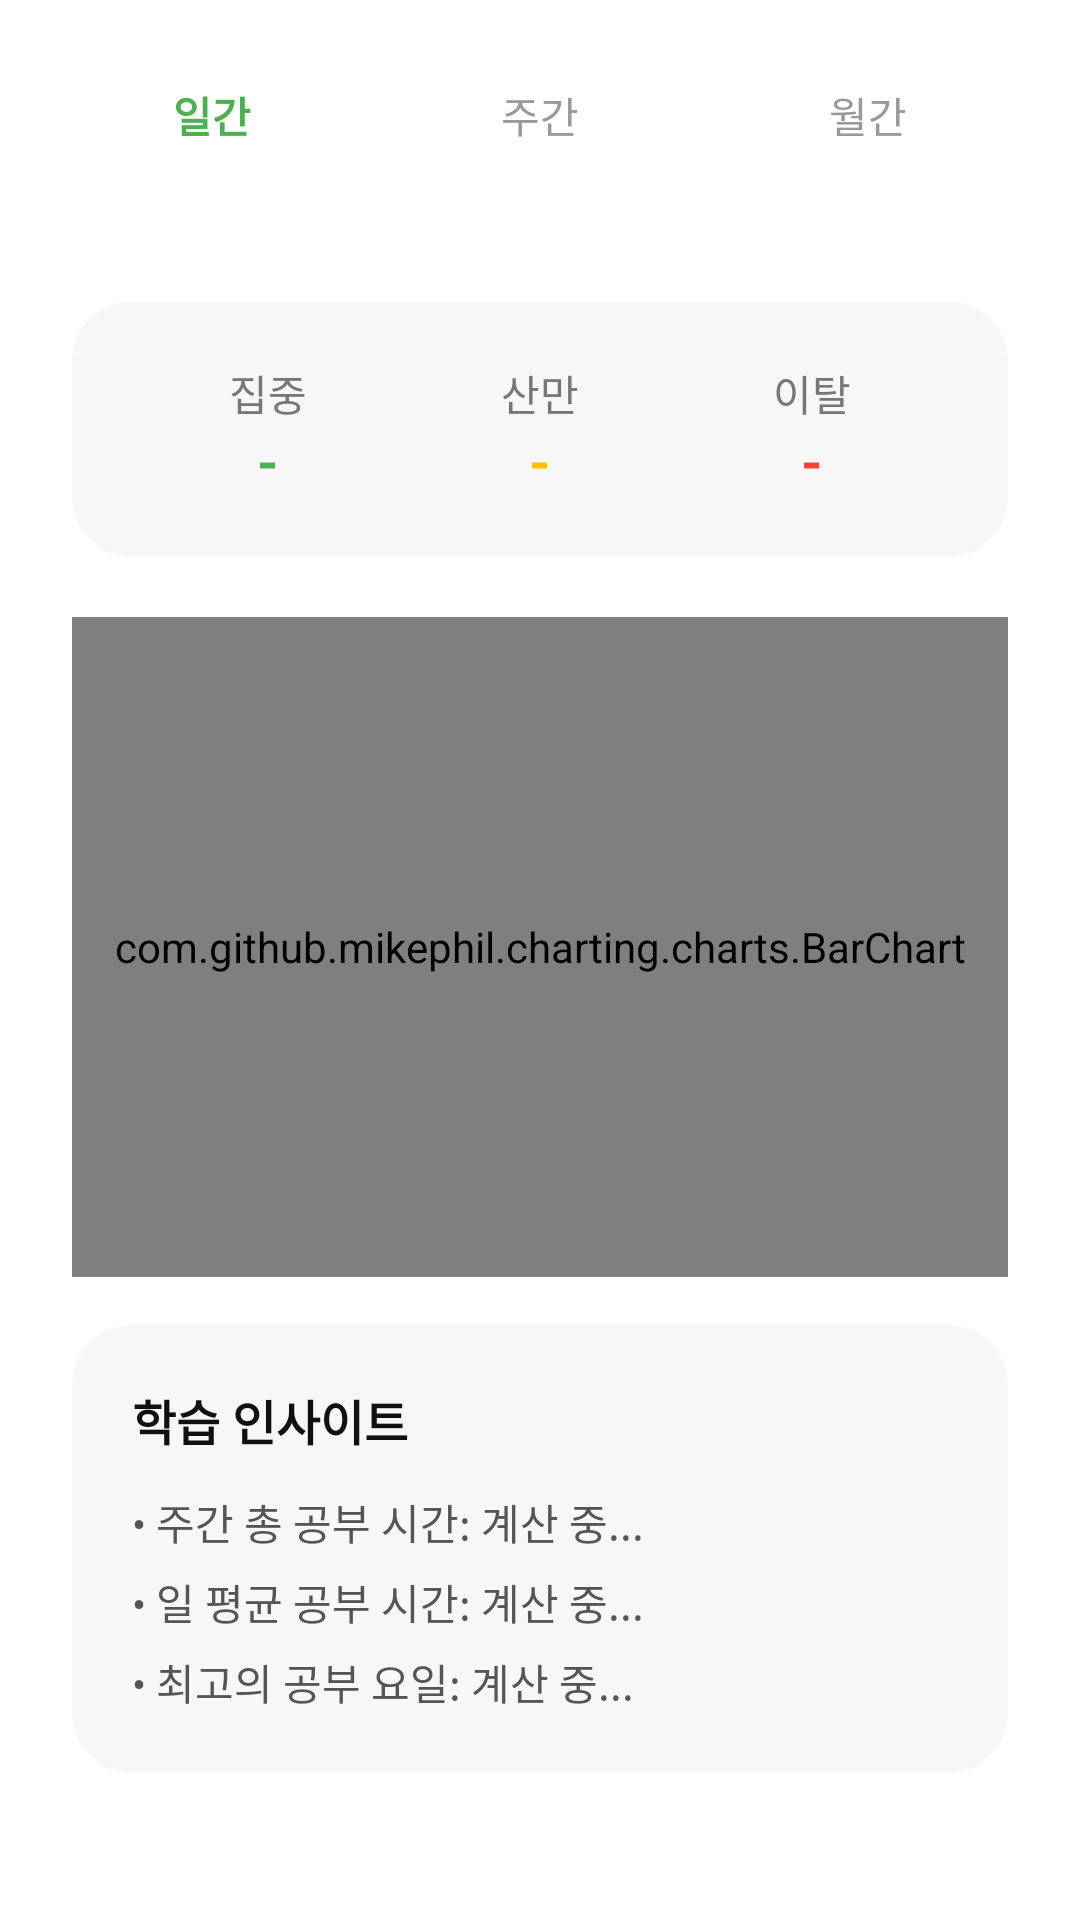

Produce the Android XML layout that renders to this screen, including the resource entries it uses.
<!-- AndroidManifest.xml: application theme Theme.Photoviewer -->
<!-- res/layout/fragment_stats.xml -->
<?xml version="1.0" encoding="utf-8"?>
<LinearLayout xmlns:android="http://schemas.android.com/apk/res/android"
    android:orientation="vertical"
    android:background="#FFFFFF"
    android:layout_width="match_parent"
    android:layout_height="match_parent">

    
    <LinearLayout
        android:orientation="horizontal"
        android:padding="16dp"
        android:layout_width="match_parent"
        android:layout_height="wrap_content">

        <TextView
            android:id="@+id/tabDaily"
            android:text="일간"
            android:textStyle="bold"
            android:textColor="#4CAF50"
            android:gravity="center"
            android:padding="12dp"
            android:layout_width="0dp"
            android:layout_weight="1"
            android:layout_height="wrap_content"/>

        <TextView
            android:id="@+id/tabWeekly"
            android:text="주간"
            android:textColor="#999999"
            android:gravity="center"
            android:padding="12dp"
            android:layout_width="0dp"
            android:layout_weight="1"
            android:layout_height="wrap_content"/>

        <TextView
            android:id="@+id/tabMonthly"
            android:text="월간"
            android:textColor="#999999"
            android:gravity="center"
            android:padding="12dp"
            android:layout_width="0dp"
            android:layout_weight="1"
            android:layout_height="wrap_content"/>
    </LinearLayout>

    <ScrollView
        android:layout_width="match_parent"
        android:layout_height="match_parent">

        <LinearLayout
            android:orientation="vertical"
            android:padding="24dp"
            android:layout_width="match_parent"
            android:layout_height="wrap_content">

            
            <LinearLayout
                android:orientation="horizontal"
                android:background="@drawable/bg_card_light"
                android:padding="20dp"
                android:layout_width="match_parent"
                android:layout_height="wrap_content">

                <LinearLayout
                    android:orientation="vertical"
                    android:gravity="center"
                    android:layout_weight="1"
                    android:layout_width="0dp"
                    android:layout_height="wrap_content">

                    <TextView
                        android:text="집중"
                        android:textColor="#777777"
                        android:layout_width="wrap_content"
                        android:layout_height="wrap_content"/>

                    <TextView
                        android:id="@+id/summaryStudyTime"
                        android:text="-"
                        android:textSize="18sp"
                        android:textStyle="bold"
                        android:textColor="#4CAF50"
                        android:layout_width="wrap_content"
                        android:layout_height="wrap_content"/>
                </LinearLayout>

                <LinearLayout
                    android:orientation="vertical"
                    android:gravity="center"
                    android:layout_weight="1"
                    android:layout_width="0dp"
                    android:layout_height="wrap_content">

                    <TextView
                        android:text="산만"
                        android:textColor="#777777"
                        android:layout_width="wrap_content"
                        android:layout_height="wrap_content"/>

                    <TextView
                        android:id="@+id/summaryDistractedTime"
                        android:text="-"
                        android:textSize="18sp"
                        android:textStyle="bold"
                        android:textColor="#FFC107"
                        android:layout_width="wrap_content"
                        android:layout_height="wrap_content"/>
                </LinearLayout>

                <LinearLayout
                    android:orientation="vertical"
                    android:gravity="center"
                    android:layout_weight="1"
                    android:layout_width="0dp"
                    android:layout_height="wrap_content">

                    <TextView
                        android:text="이탈"
                        android:textColor="#777777"
                        android:layout_width="wrap_content"
                        android:layout_height="wrap_content"/>

                    <TextView
                        android:id="@+id/summaryAwayTime"
                        android:text="-"
                        android:textSize="18sp"
                        android:textStyle="bold"
                        android:textColor="#F44336"
                        android:layout_width="wrap_content"
                        android:layout_height="wrap_content"/>
                </LinearLayout>
            </LinearLayout>

            
            <LinearLayout
                android:id="@+id/layoutDaily"
                android:orientation="vertical"
                android:layout_width="match_parent"
                android:layout_height="wrap_content">

                <com.github.mikephil.charting.charts.BarChart
                    android:id="@+id/dailyChart"
                    android:layout_marginTop="20dp"
                    android:layout_width="match_parent"
                    android:layout_height="220dp"/>
            </LinearLayout>

            
            <LinearLayout
                android:id="@+id/layoutWeekly"
                android:orientation="vertical"
                android:visibility="gone"
                android:layout_width="match_parent"
                android:layout_height="wrap_content">

                <com.github.mikephil.charting.charts.BarChart
                    android:id="@+id/weeklyChart"
                    android:layout_marginTop="20dp"
                    android:layout_width="match_parent"
                    android:layout_height="220dp"/>
            </LinearLayout>

            
            <LinearLayout
                android:id="@+id/layoutMonthly"
                android:orientation="vertical"
                android:visibility="gone"
                android:layout_width="match_parent"
                android:layout_height="wrap_content">

                <com.github.mikephil.charting.charts.LineChart
                    android:id="@+id/monthlyChart"
                    android:layout_marginTop="20dp"
                    android:layout_width="match_parent"
                    android:layout_height="220dp"/>
            </LinearLayout>

            
            <LinearLayout
                android:id="@+id/layoutInsights"
                android:orientation="vertical"
                android:background="@drawable/bg_card_light"
                android:padding="20dp"
                android:layout_marginTop="16dp"
                android:layout_width="match_parent"
                android:layout_height="wrap_content">

                <TextView
                    android:text="학습 인사이트"
                    android:textStyle="bold"
                    android:textSize="16sp"
                    android:textColor="#111111"
                    android:layout_width="wrap_content"
                    android:layout_height="wrap_content"/>

                <TextView
                    android:id="@+id/insightTotalTime"
                    android:text="• 주간 총 공부 시간: 계산 중..."
                    android:textColor="#555555"
                    android:layout_marginTop="12dp"
                    android:layout_width="wrap_content"
                    android:layout_height="wrap_content"/>

                <TextView
                    android:id="@+id/insightAverageTime"
                    android:text="• 일 평균 공부 시간: 계산 중..."
                    android:textColor="#555555"
                    android:layout_marginTop="6dp"
                    android:layout_width="wrap_content"
                    android:layout_height="wrap_content"/>

                <TextView
                    android:id="@+id/insightBestDay"
                    android:text="• 최고의 공부 요일: 계산 중..."
                    android:textColor="#555555"
                    android:layout_marginTop="6dp"
                    android:layout_width="wrap_content"
                    android:layout_height="wrap_content"/>
            </LinearLayout>

        </LinearLayout>
    </ScrollView>

</LinearLayout>
<!-- resources referenced by this layout -->
<resources>
  <!-- drawable bg_card_light (drawable) -->
  <shape xmlns:android="http://schemas.android.com/apk/res/android">
      <solid android:color="#F7F7F7"/>
      <corners android:radius="20dp"/>
  </shape>
  <style name="Theme.Photoviewer" parent="Theme.MaterialComponents.DayNight.DarkActionBar">
          
          <item name="colorPrimary">@color/purple_500</item>
          <item name="colorPrimaryVariant">@color/purple_700</item>
          <item name="colorOnPrimary">@color/white</item>
          
          <item name="colorSecondary">@color/teal_200</item>
          <item name="colorSecondaryVariant">@color/teal_700</item>
          <item name="colorOnSecondary">@color/black</item>
          
          <item name="android:statusBarColor">?attr/colorPrimaryVariant</item>
          
      </style>
  <color name="purple_500">#6200EE</color>
  <color name="purple_700">#3700B3</color>
  <color name="white">#FFFFFF</color>
  <color name="teal_200">#03DAC5</color>
  <color name="teal_700">#018786</color>
  <color name="black">#000000</color>
</resources>
